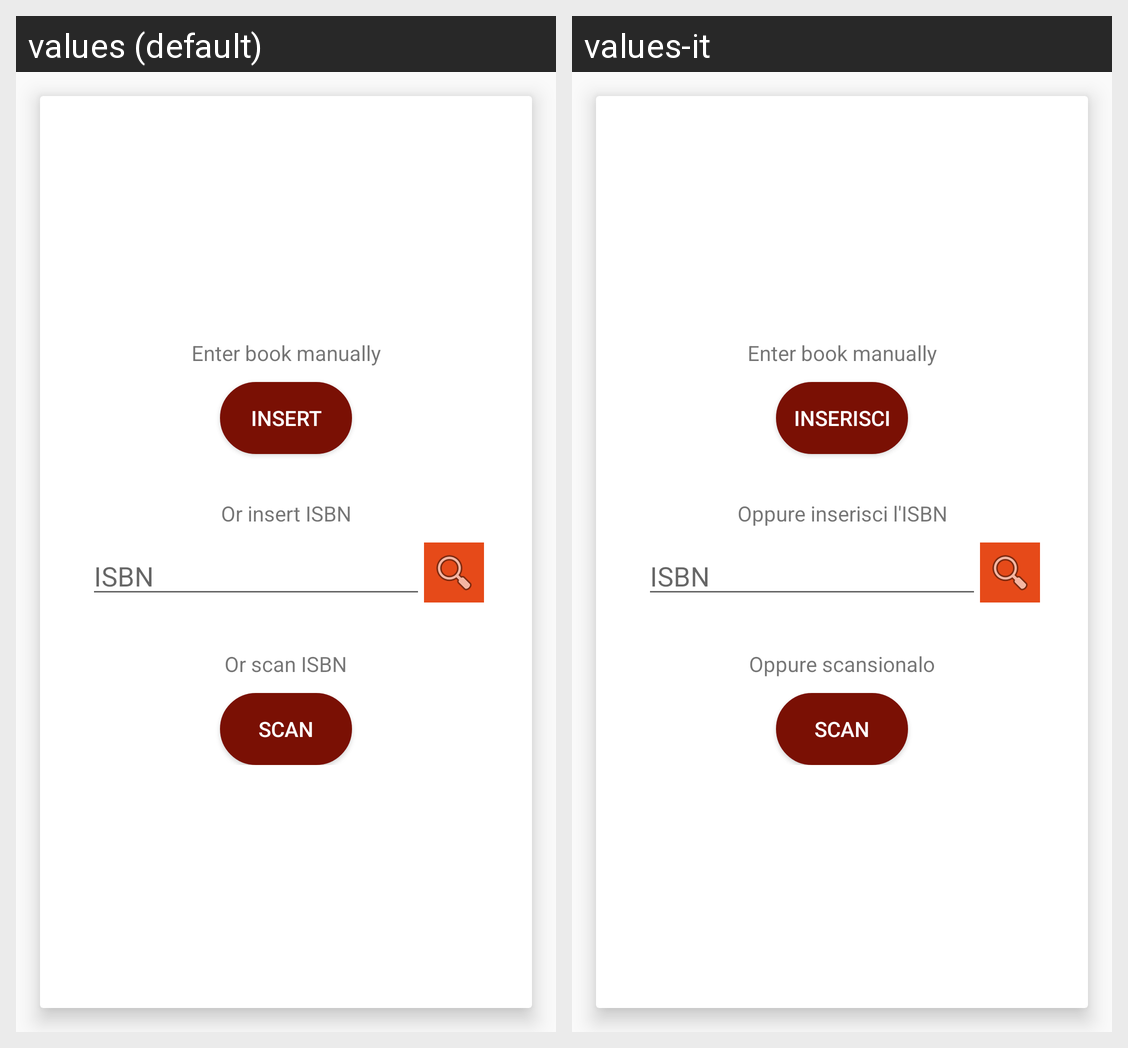

The Android screen above is rendered under two locales of the same app. Produce the string resources it draws, with the default and per-locale values.
Android screen res/layout/content_add_book.xml rendered under 2 locales, left to right: values (default), values-it. Device: Nexus 5 (rendered at 1080×1920; each locale shown at half size, 540×960, under a caption strip naming it); theme AppTheme.
Strings drawn on this screen, with the default value and each locale's value (text and hints the layout hard-codes, and strings that could not be matched under every locale, appear in the picture but are not listed):

scan1
  values: Enter book manually
  values-it: Enter book manually

insert
  values: Insert
  values-it: Inserisci

scan2
  values: Or insert ISBN
  values-it: Oppure inserisci l'ISBN

scan3
  values: Or scan ISBN
  values-it: Oppure scansionalo

scan
  values: SCAN
  values-it: SCAN  [not translated; the default value is used]
